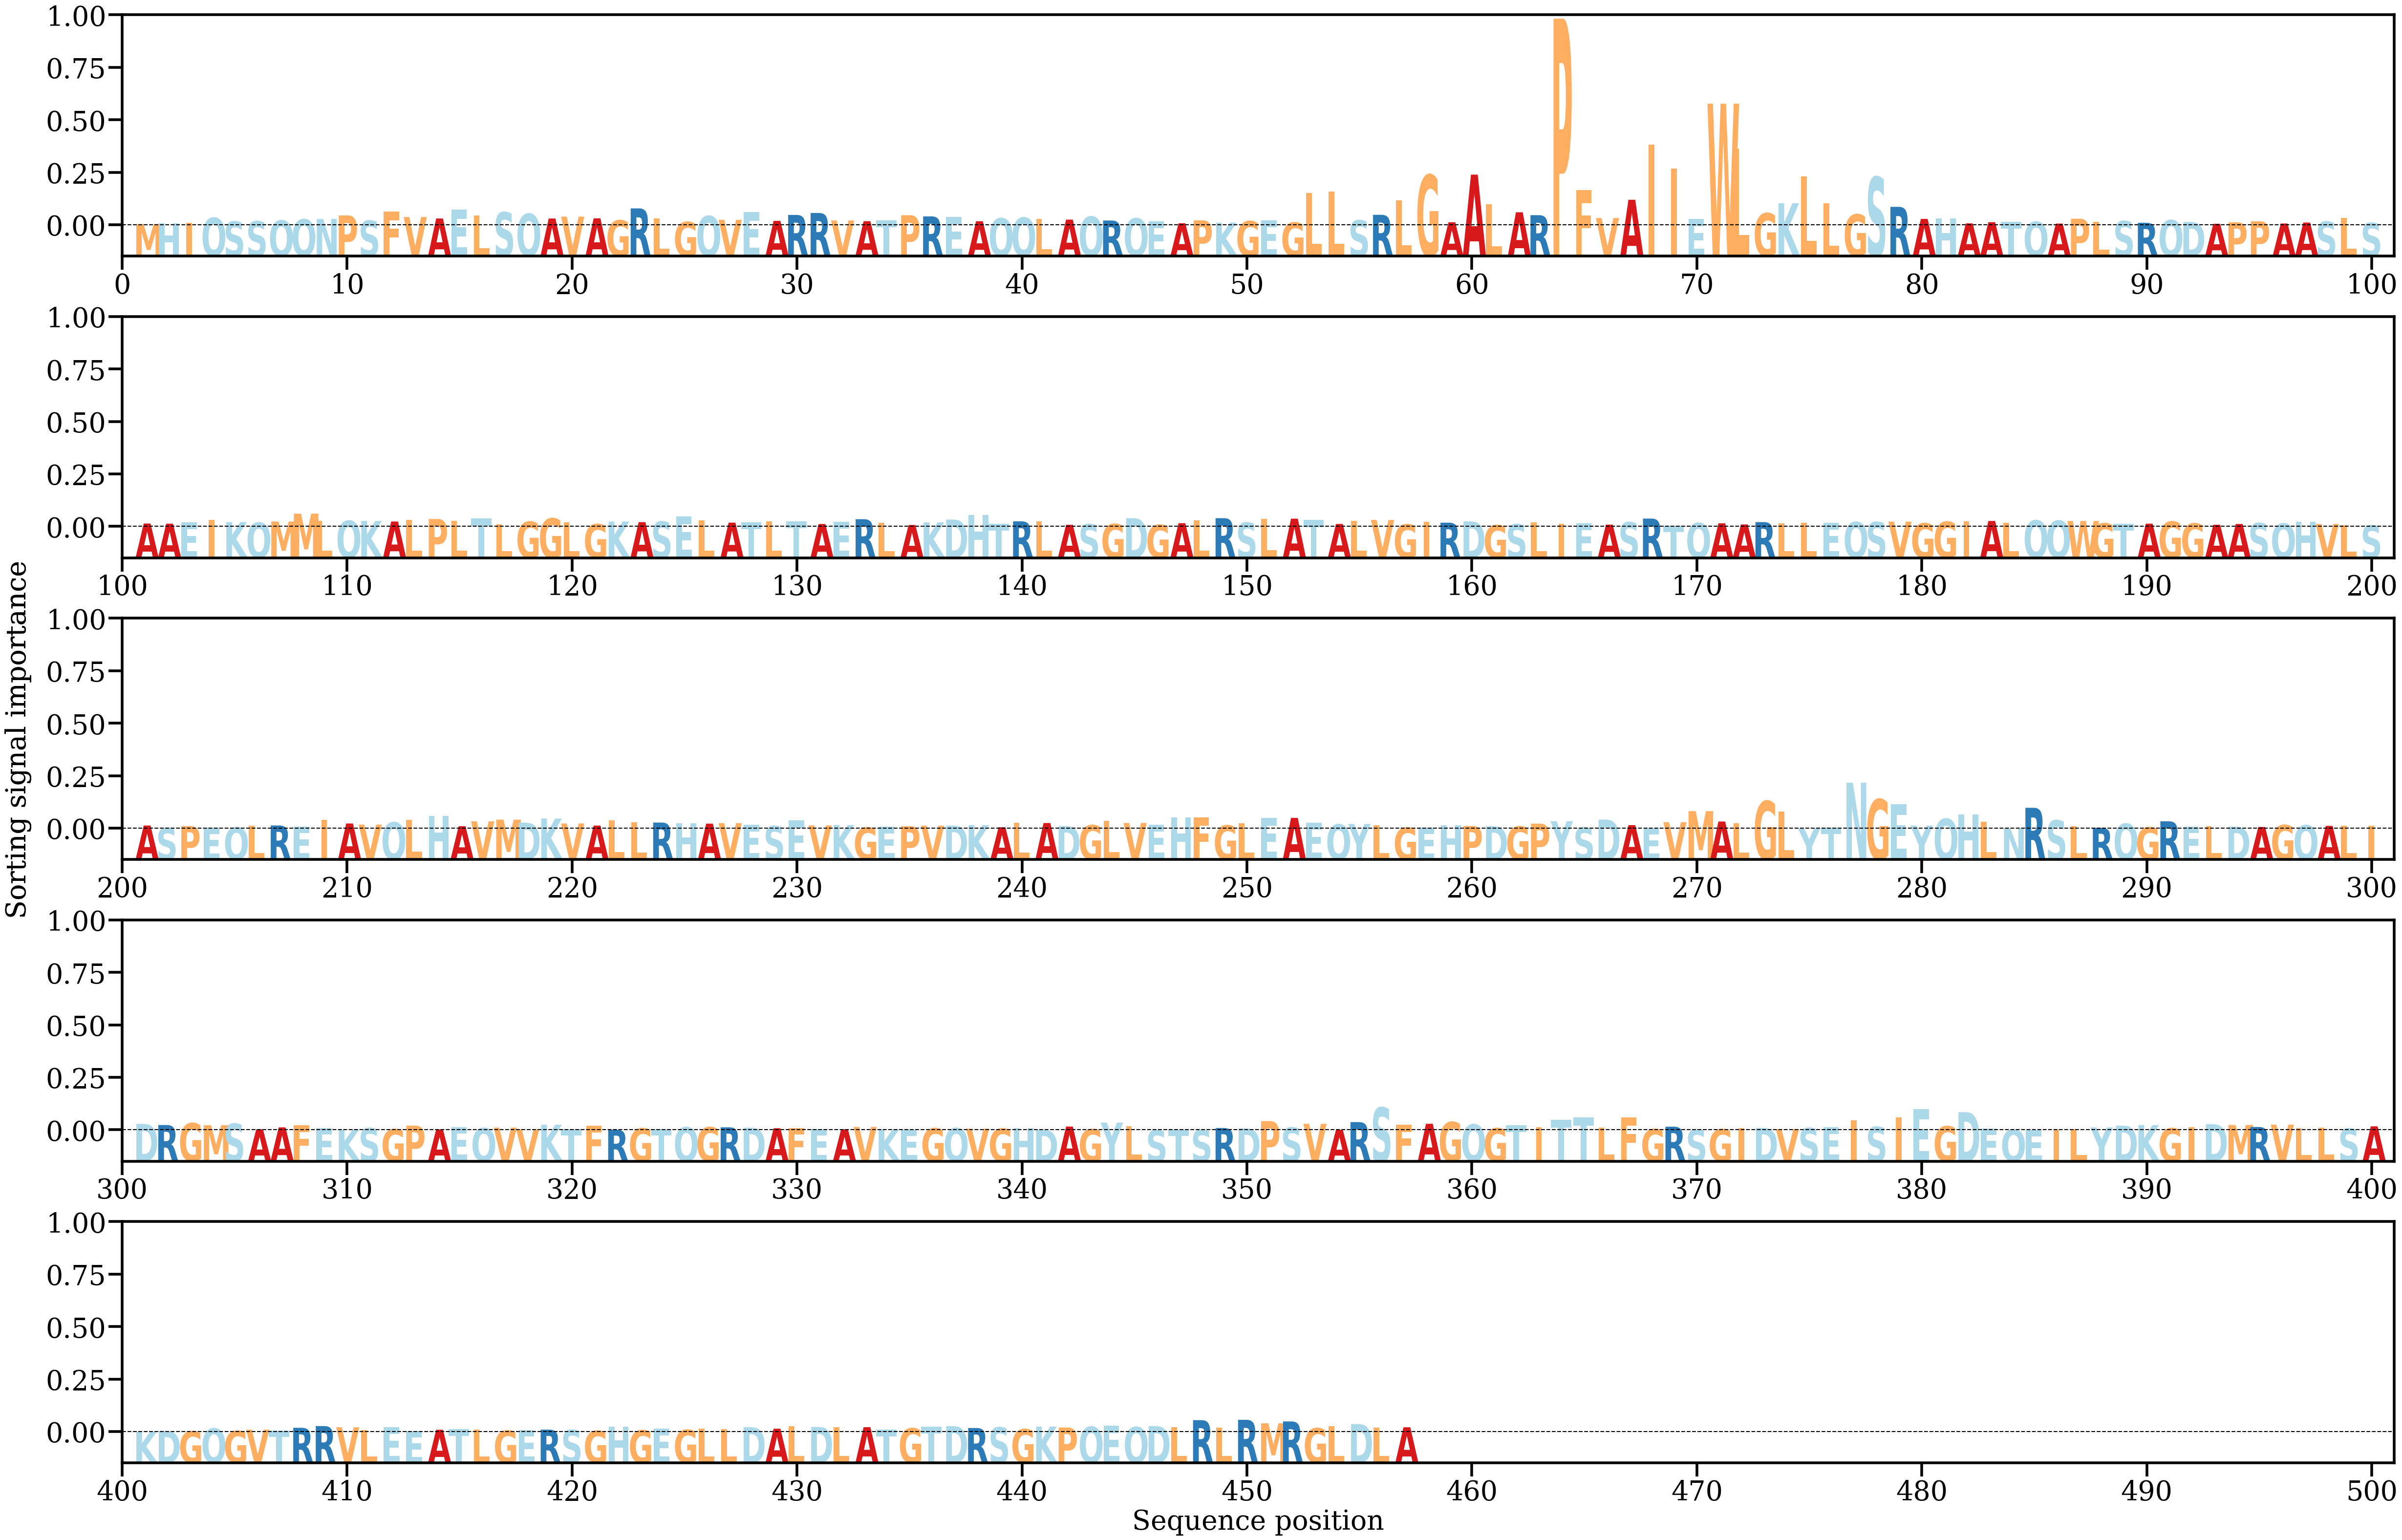

Source data for this figure (header and first rows):
AA, Alpha
M, [0.00035789]
H, [0.00067639]
I, [0.00072034]
Q, [0.00230349]
S, [0.00114356]
S, [0.00122021]
Q, [0.00146965]
Q, [0.00181957]
N, [0.00195589]
P, [0.00303751]
S, [0.00141519]
F, [0.00424064]
V, [0.00254585]
A, [0.00208513]
E, [0.00479099]
L, [0.0029938]
S, [0.00401422]
Q, [0.00353461]
A, [0.00208019]
V, [0.00266117]
A, [0.00213496]
G, [0.00152765]
R, [0.00519266]
L, [0.00207143]
G, [0.0010189]
Q, [0.00284755]
V, [0.00166774]
E, [0.00404885]
A, [0.00135499]
R, [0.0031827]
R, [0.00378318]
V, [0.00147934]
A, [0.00126672]
T, [0.00157849]
P, [0.00310067]
R, [0.00272704]
E, [0.00261967]
A, [0.00124165]
Q, [0.00213608]
Q, [0.0023471]
L, [0.00192195]
A, [0.00174005]
Q, [0.00266835]
R, [0.00146114]
Q, [0.00212798]
E, [0.00124588]
A, [0.00062061]
P, [0.00149851]
K, [0.00081404]
G, [0.00126607]
E, [0.00150006]
G, [0.00083091]
L, [0.01001759]
L, [0.0103366]
S, [0.00151544]
R, [0.00321597]
L, [0.00761501]
G, [0.01549451]
A, [0.00093152]
A, [0.0155978]
... 397 more rows
